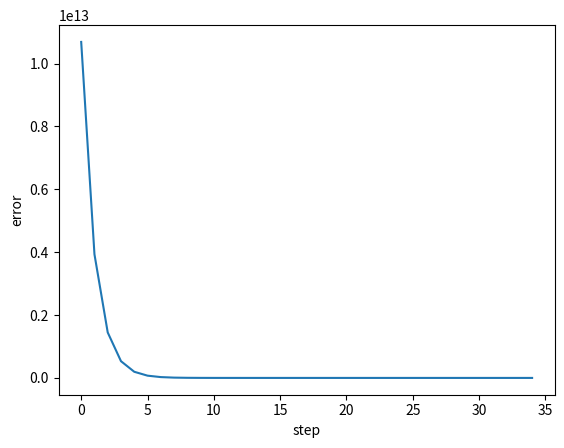

Generate this figure with matplotlib:
'''
[redacted]
    Implementation of Newton-Raphson method for solving equations of kind
    f(x) = 0. It is an iterative method where solution is found by the expression
        x[n+1] = x[n] + f(x[n])/f'(x[n])
    If no solution exists, then either the solution will not be found when iteration
    limit is reached or the gradient f'(x[n]) approaches zero. In both cases, exception
    is raised. If iteration limit is reached, try increasing maxiter.
	
   Newton-Raphson methods는 방정식의 근을 구하는 알고리즘이다.
   초기값을 입력하면 입력값에 해당하는 방정식의 값에서의 접선의 방정식을 구하고, 그 방정식의
   근을 또다시 초기값으로 갱신한다.
   즉, 
   1. 초기값을 입력한다.
   2. 초기값을 x로 하여 f(x)를 구한ㄷ.ㅏ
   3. f(x)에서의 접선의 방정식을 구한다.
   4. 구해진 접선의 방정식의 근 x'를 구한다.
   5. 구해진 근의 f(x)'가 0이 되는지를 판별한다. + 0에 수렴하는지
   6. x가 오차범위 이내가 아니라면 x'를 x로 갱신한다. 
   7. 2~6번 과정을 반복한다. 





    
'''

import math as m

def calc_derivative(f, a, h=0.001):
    '''
     Calculates derivative at point a for function f using finite difference
     method
    '''
    return (f(a+h)-f(a-h))/(2*h)

def newton_raphson(f, x0=0, maxiter=100, step=0.0001, maxerror=1e-6,logsteps=False):
    
    a = x0 #set the initial guess
    steps = [a]
    error = abs(f(a))
    f1 = lambda x:calc_derivative(f, x, h=step) #Derivative of f(x)
    for _ in range(maxiter):
        if f1(a) == 0:
            raise ValueError("No converging solution found")
        a = a - f(a)/f1(a) #Calculate the next estimate
        if logsteps:
            steps.append(a)
        error = abs(f(a))
        if error < maxerror:
            break
    else:
        raise ValueError("Itheration limit reached, no converging solution found")
    if logsteps:
        #If logstep is true, then log intermediate steps
        return a, error, steps
    return a, error
 
if __name__ == '__main__':
    import matplotlib.pyplot as plt
    f = lambda x:m.tanh(x)**2-m.exp(3*x)
    solution, error, steps = newton_raphson(f, x0=10, maxiter=1000, step=1e-6, logsteps=True)
    plt.plot([abs(f(x)) for x in steps])
    plt.xlabel("step")
    plt.ylabel("error")
    plt.show()
print("solution = {%f}, error = {%f}" % (solution, error))
